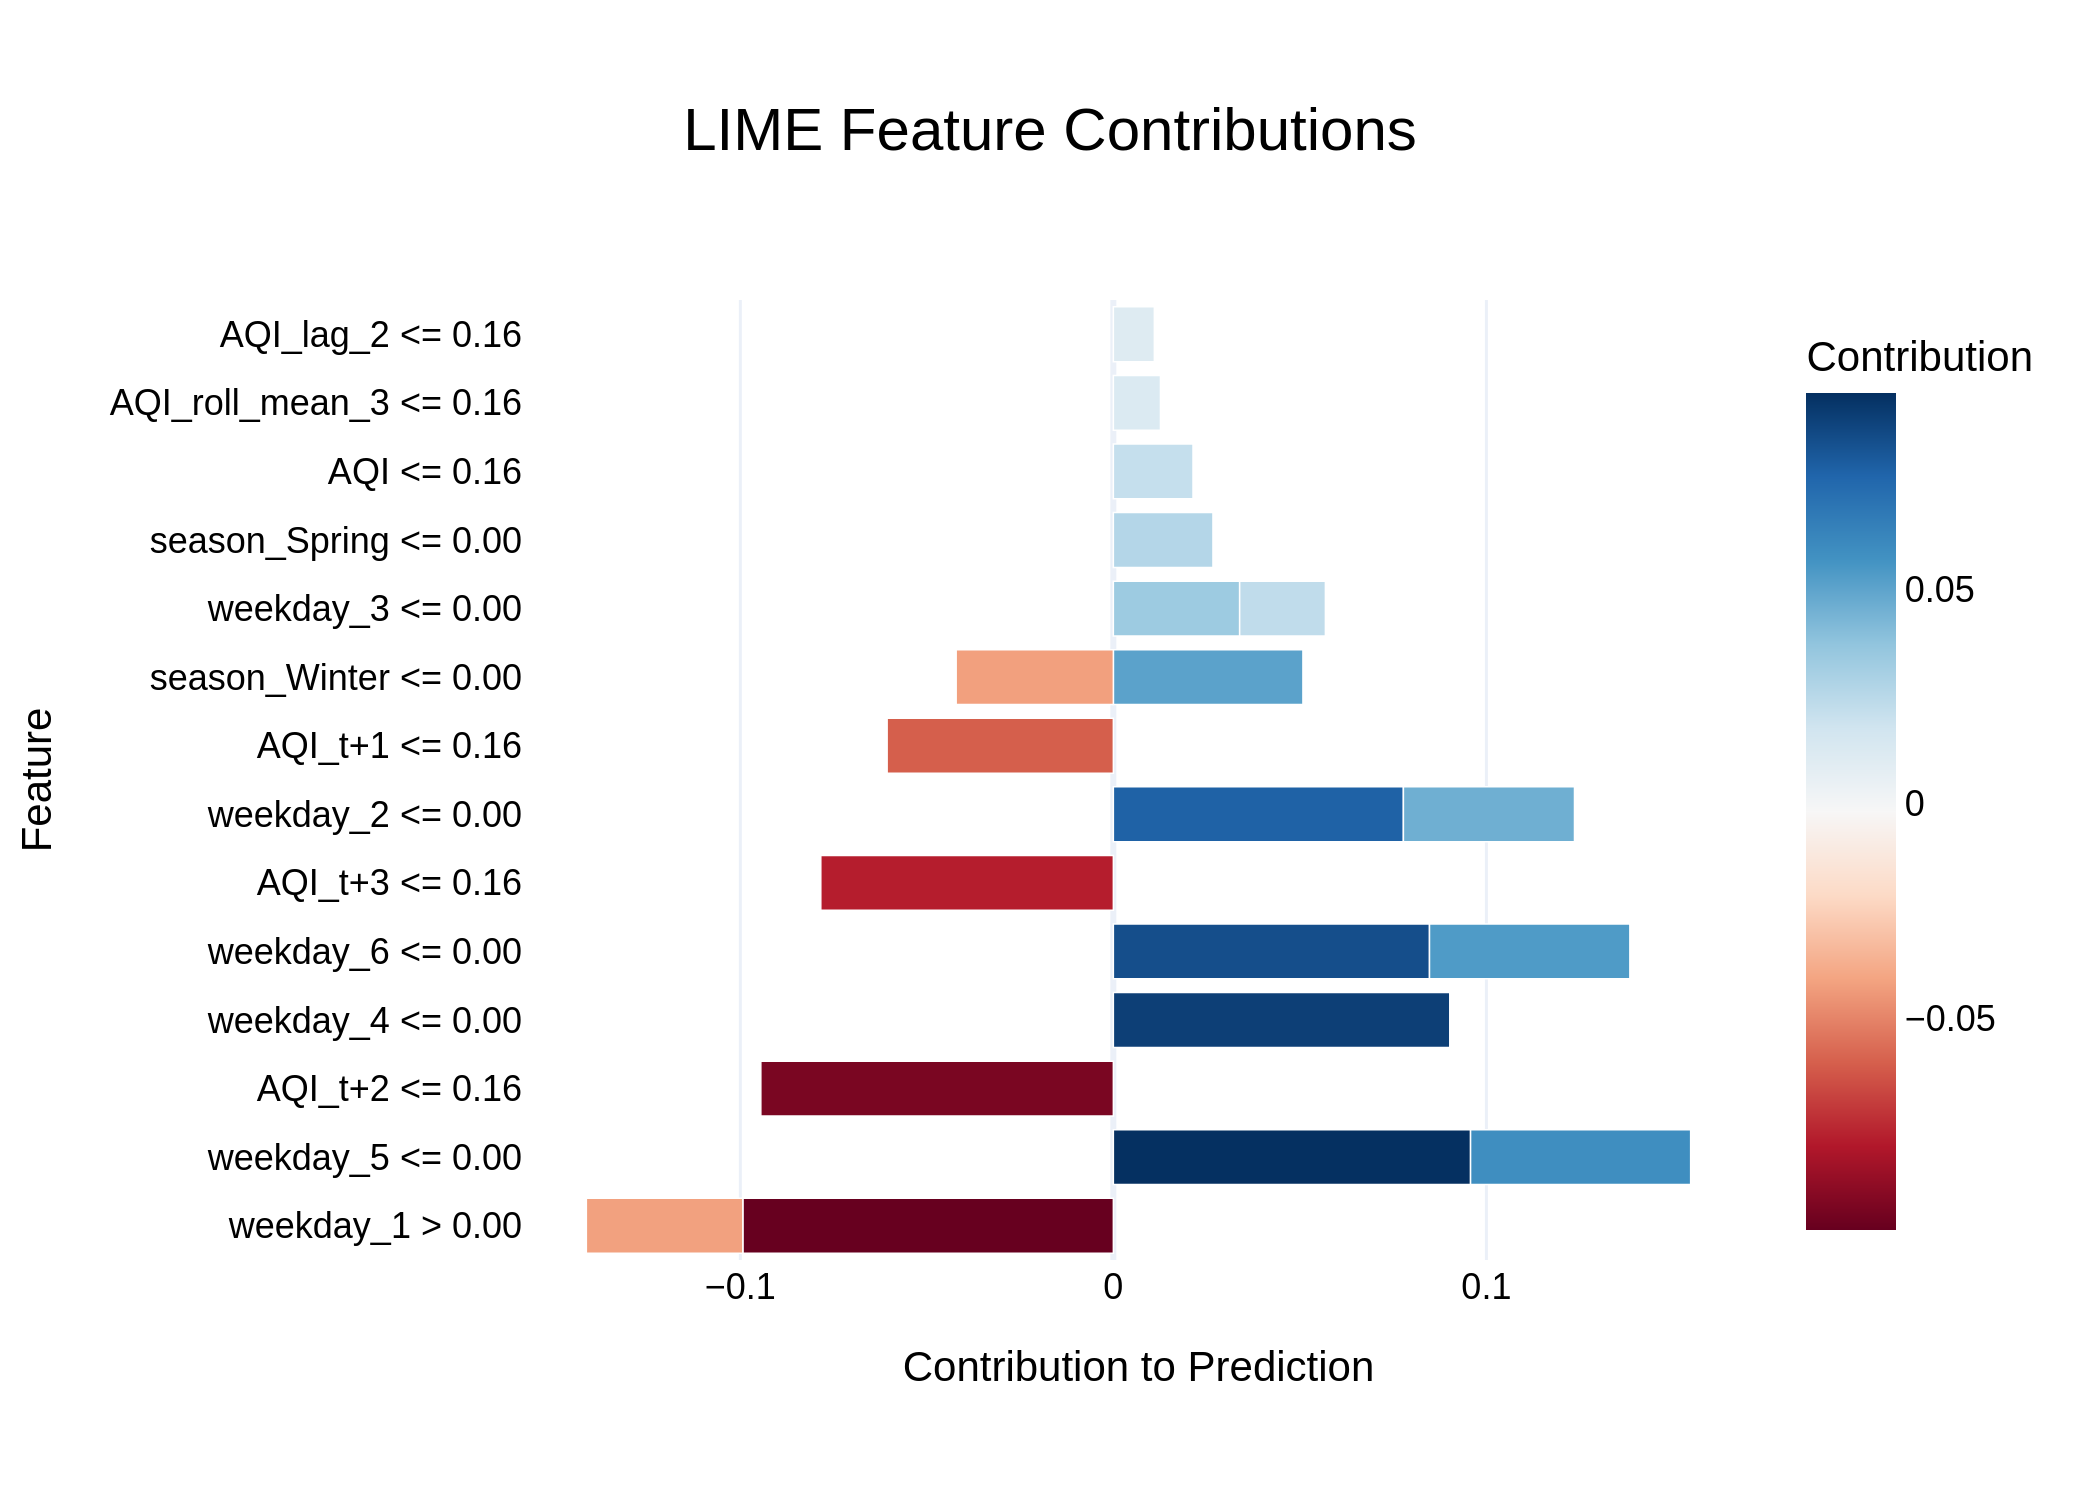

The table this chart was drawn from, first rows:
Feature, Contribution
weekday_1 > 0.00, -0.09933
weekday_5 <= 0.00, 0.09576
AQI_t+2 <= 0.16, -0.09451
weekday_4 <= 0.00, 0.09018
weekday_6 <= 0.00, 0.08475
AQI_t+3 <= 0.16, -0.07844
weekday_2 <= 0.00, 0.07775
AQI_t+1 <= 0.16, -0.06065
weekday_5 <= 0.00, 0.059
weekday_6 <= 0.00, 0.05372
season_Winter <= 0.00, 0.05082
weekday_2 <= 0.00, 0.04587
season_Winter <= 0.00, -0.04215
weekday_1 > 0.00, -0.04195
weekday_3 <= 0.00, 0.03386
season_Spring <= 0.00, 0.0267
weekday_3 <= 0.00, 0.02299
AQI <= 0.16, 0.02135
AQI_roll_mean_3 <= 0.16, 0.01263
AQI_lag_2 <= 0.16, 0.01098
